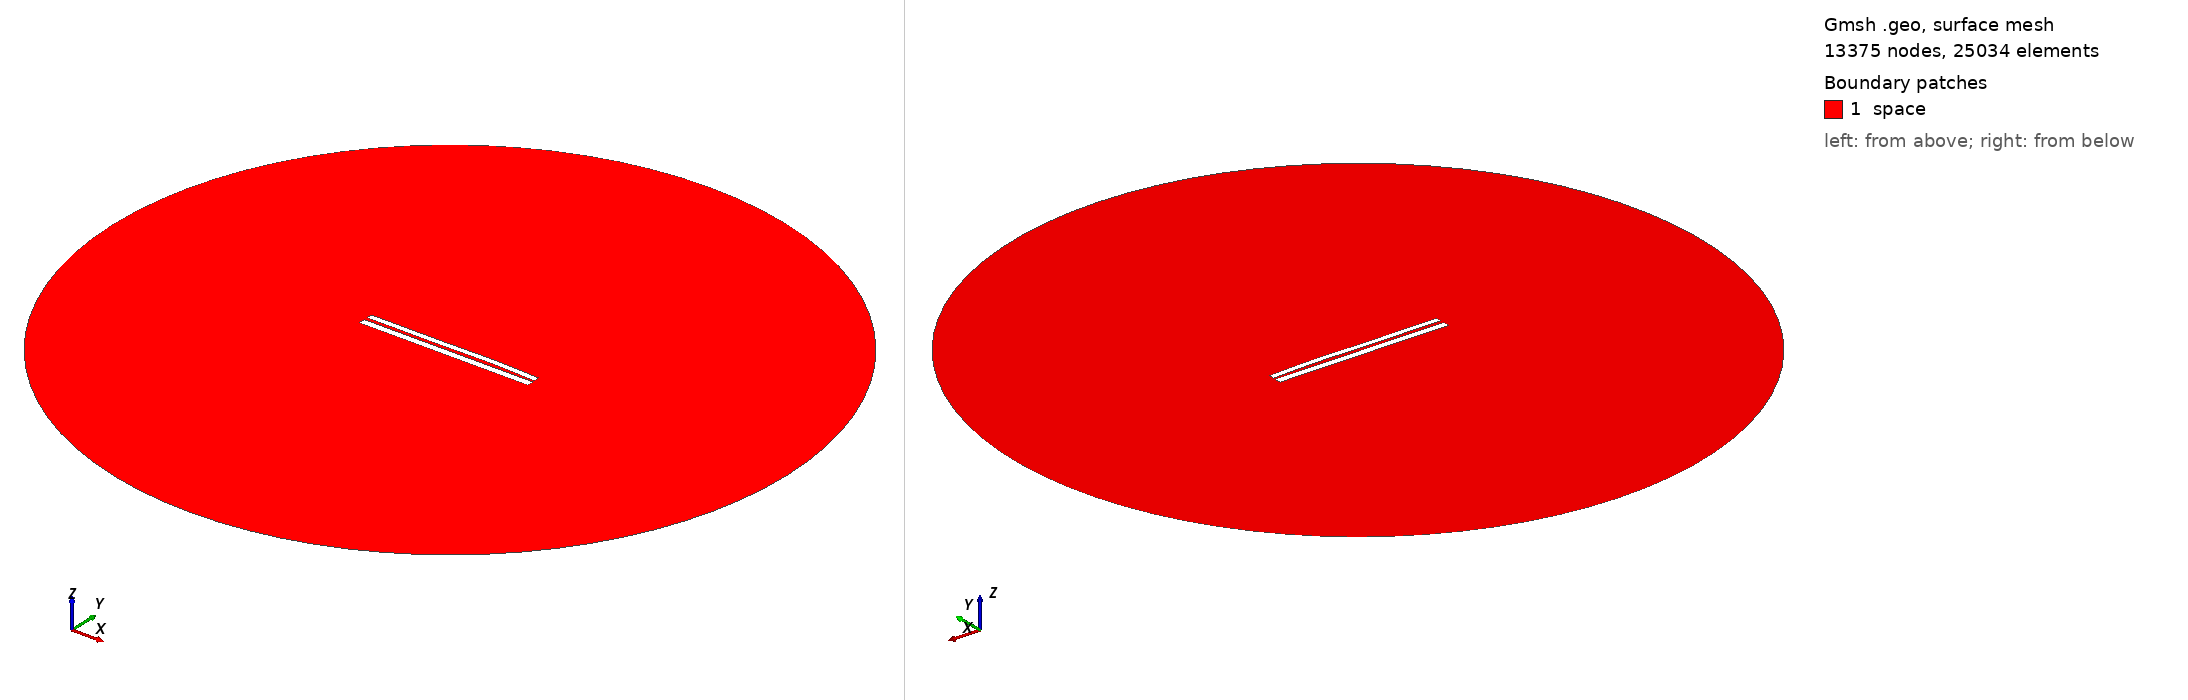

Gmsh geometry script, surface-meshed: 13375 nodes, 25034 surface elements. Boundary patches (legend numbers): 1 space. Left view from above one corner, right view from below the opposite corner. Legend entries are the model's physical surfaces. The drawing asked Gmsh for element sizes between 1% and 20% of the model's largest extent; the script's own settings can give other sizes.

=== 7104.geo (drawn) ===
//---------------------------------------
// Geometry kernel
//---------------------------------------

SetFactory("OpenCASCADE");



//---------------------------------------
// Parameters of the geometry
//---------------------------------------

// Overetch of the upper plate
overetch = 0.25;

// Distance between the plates
distance = 1.75;

// Discretization over the x axis (for the deformation)
nx = 50; 

// Length of the plate
L = 100 - overetch; 

// Number of modes
n = 4; 

// 1st mode coefficient
coeff(1) = -0.075;
beta(1) = 0.596864 * 3.1415926535 / L;

// 2nd mode coefficient
coeff(2) = 0.15;
beta(2) = 1.49418 * 3.1415926535 / L;

// 3rd mode coefficient
coeff(3) = -0.15;
beta(3) = 2.50025 * 3.1415926535 / L;

// 4th mode coefficient
coeff(4) = 0.07499999999999998;
beta(4) = 3.49999 * 3.1415926535 / L;



//---------------------------------------
// Upper plate (deformed rectangle)
//---------------------------------------

// Coordiantes of the upper plate
xmin = -50;
xmax = 50 - overetch;

// Height of the upper plate
yheight = 4 - 2 * overetch;

// Indexes of the points
UpperID[] = {};
LowerID[] = {};
LeftID[] = {};
RightID[] = {};

// Point index
p = 1;

// Horizontal edges
For i In {1:nx}
    x = xmin + (i-1)*(xmax - xmin)/(nx-1);

    y_bottom = distance / 2 + overetch;
    For j In {1:n}
        C = (Cosh(beta(j)*L) + Cos(beta(j)*L)) / (Sinh(beta(j)*L) + Sin(beta(j)*L));
        y_bottom  = y_bottom + coeff(j) * (Cosh(beta(j)*(x+50)) - Cos(beta(j)*(x+50)) - C * (Sinh(beta(j)*(x+50)) - Sin(beta(j)*(x+50))));
    EndFor

    y_top = y_bottom + yheight;

    Point(p) = {x, y_top, 0, 1.0};
    UpperID[i] = p;
    p = p + 1;

    Point(p) = {x, y_bottom, 0, 1.0};
    LowerID[i] = p;
    p = p + 1;
EndFor

// Create point lists
UpperPts[] = {}; LowerPts[] = {};
For i In {1:nx}
  UpperPts[] += {UpperID[i]};
  LowerPts[] += {LowerID[i]};
EndFor

// Build splines
Spline(1) = {UpperPts[]};
Spline(2) = {LowerPts[]};
Line(3) = {LowerPts[nx-1], UpperPts[nx-1]};
Line(4) = {LowerPts[0], UpperPts[0]};

// Build the plane surface
Curve Loop(1) = {2, 3, -1, -4};
Plane Surface(1) = {1};



//---------------------------------------
// Lower plate (rectangle)
//---------------------------------------

// Vertices
Point(1001) = {-50, -1, 0, 1.0};
Point(1002) = { 50, -1, 0, 1.0};
Point(1003) = { 50,  -5, 0, 1.0};
Point(1004) = {-50,  -5, 0, 1.0};

// Edges
Line(5) = {1001, 1002};
Line(6) = {1002, 1003};
Line(7) = {1003, 1004};
Line(8) = {1004, 1001};

// Plane surface
Line Loop(2) = {5, 6, 7, 8};
Plane Surface(2) = {2}; 



//---------------------------------------
// Outer (fictious) boundary
//---------------------------------------

// Points
Point(1005) = {0, 0, 0};       // Center
Point(1006) = {200, 0, 0};     // Start point
Point(1007) = {0, 200, 0};     // 90 degrees
Point(1008) = {-200, 0, 0};    // 180 degrees
Point(1009) = {0, -200, 0};    // 270 degrees

// Circle arcs (each needs start, center, end)
Circle(9) = {1006, 1005, 1007};
Circle(10) = {1007, 1005, 1008};
Circle(11) = {1008, 1005, 1009};
Circle(12) = {1009, 1005, 1006};

// Plane surface for the entire domain
Curve Loop(3) = {9, 10, 11, 12};
Surface(3) = {3};

// Subtract the plates from the whole domain to obtain the actual domain where we want to solve the equations
BooleanDifference{ Surface{3}; Delete; }{ Surface{1}; Surface{2}; Delete; }




//---------------------------------------
// Transfinite Lines/Curves
//---------------------------------------

// Set the number of points on the boundaries
r = 7;

// Plates
Transfinite Curve {1, 2} = 50*r Using Progression 1;
Transfinite Curve {3, 4} = 2*r Using Progression 1;
Transfinite Line {5, 7} = 50*r Using Progression 1;
Transfinite Line {6, 8} = 2*r Using Progression 1;

// Outer boundary
Transfinite Line {9, 10, 11, 12} = 20 Using Progression 1;



//---------------------------------------
// Physical groups
//---------------------------------------                

// Physical curves (boundaries)
Physical Line("force_segment", 10) = {2};
Physical Line("upper_plate", 11) = {1, 3, 4};
Physical Line("lower_plate", 12) = {5, 6, 7, 8};
Physical Line("boundary", 20) = {9, 10, 11, 12};

// Physical Surfaces
Physical Surface("space", 30) = {3};



//---------------------------------------
// 6. Generate the Mesh
//---------------------------------------

// 2D mesh generation
Mesh 2;
